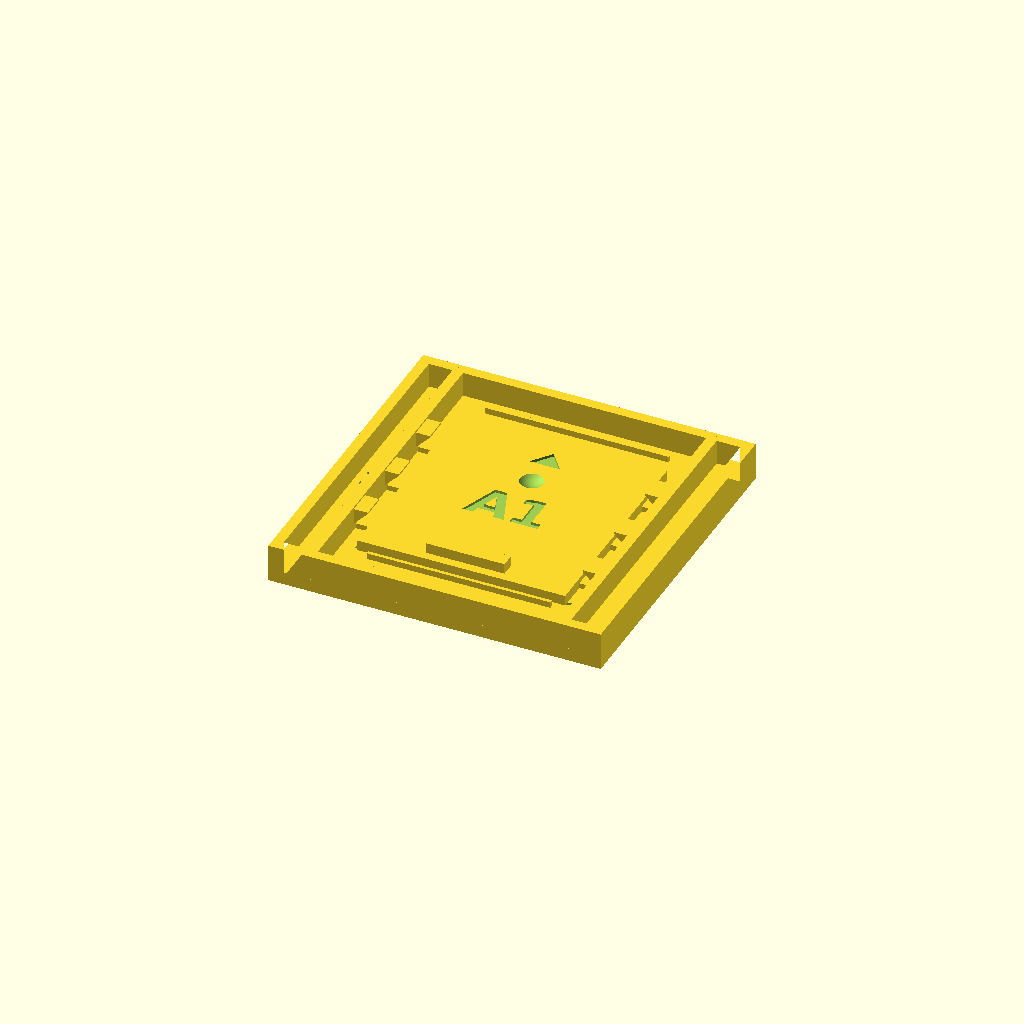
Cell 1 — every parameter at its default value.
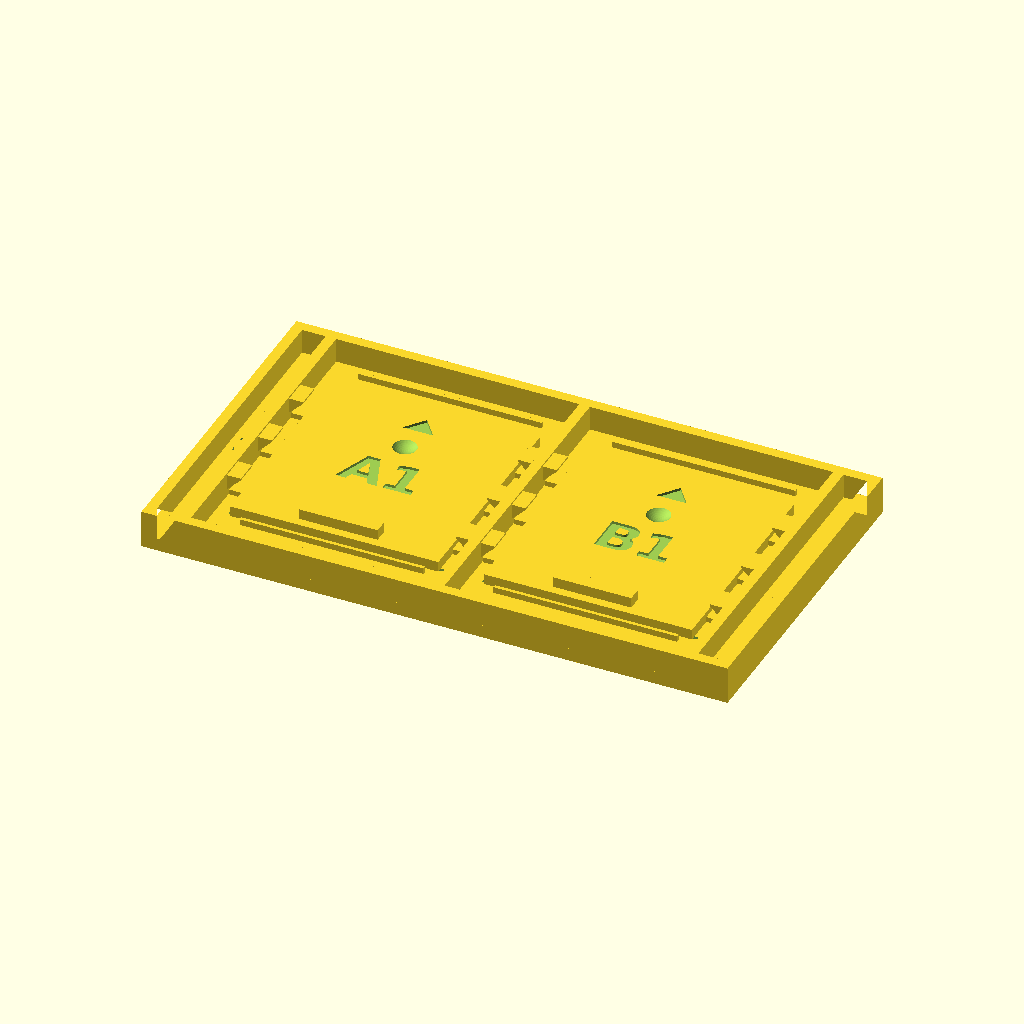
Cell 2: the same model with grid_x = 2.
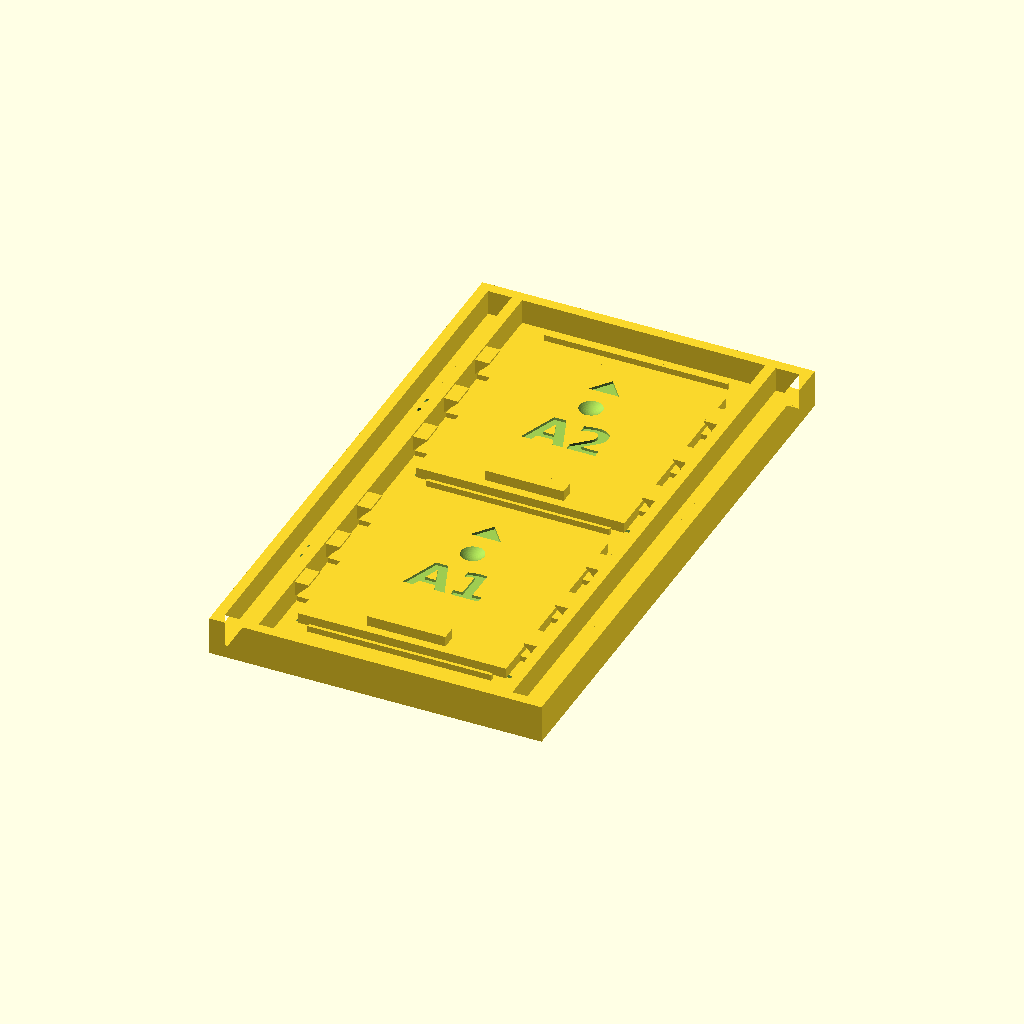
Cell 3 — grid_y set to 2, the other parameters unchanged.
All cells are drawn from one camera (rotation 55°, 0°, 25°, orthographic, colour scheme Cornfield), so only the parameter changes between them.
OpenSCAD source file designs/sushi-battleship-tracker/sushi-battleship-tracker-coupon.scad:
// Single-cell tracker coupon (PRINT THIS FIRST): the full production lid
// at grid 1x1 — one complete door with its rails, castellated lips,
// end-stop ridges, sacrificial membrane, window chamfers AND the
// miss-marker seat, straight from the production modules (nothing
// copied).  Tune door_fit in +-0.1 steps and sit your actual marker in
// the seat before committing to the full board; see NOTES.md.
include <sushi-battleship-tracker.scad>
grid_x = 1;
grid_y = 1;
part = "top";
Customizer parameters (derived from the source; name, type, default, range or options):
grid_x: number, default 1
grid_y: number, default 1
part: string, default "top"
